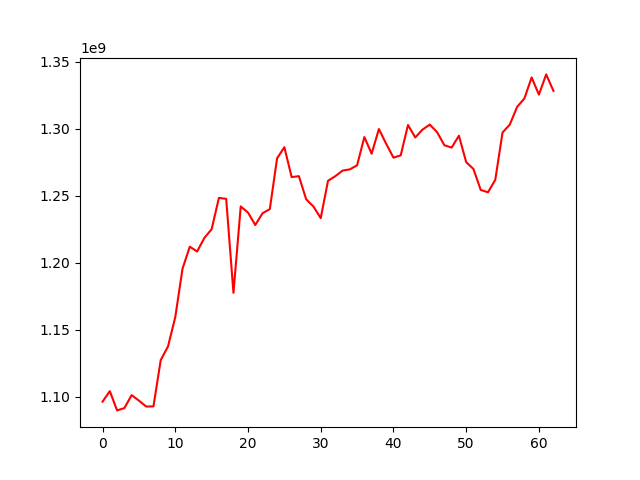

Values plotted in this chart, from the file beside it:
, 0
0, 1096473086
1, 1104309192
2, 1089962997
3, 1091643995
4, 1101362029
5, 1097275877
6, 1092834745
7, 1092964115
8, 1127532194
9, 1137684855
10, 1159566167
11, 1195790163
12, 1212118208
13, 1208492141
14, 1218659527
15, 1225158622
16, 1248508834
17, 1247809078
18, 1177668477
19, 1242151401
20, 1237566101
21, 1228283699
22, 1237046421
23, 1240168895
24, 1278035377
25, 1286353047
26, 1264055626
27, 1264708014
28, 1247435061
29, 1242071964
30, 1233387506
31, 1261240085
32, 1264687681
33, 1268880497
34, 1269805707
35, 1272826570
36, 1293890690
37, 1281468414
38, 1299889021
39, 1288855298
40, 1278544666
41, 1280278277
42, 1302894783
43, 1293601885
44, 1299493601
45, 1303192031
46, 1297559642
47, 1287812064
48, 1286039920
49, 1294915276
50, 1275201567
51, 1270068107
52, 1254426935
53, 1252721177
54, 1261972897
55, 1297329528
56, 1303235293
57, 1316381209
58, 1322655239
59, 1338398113
... 3 more rows
